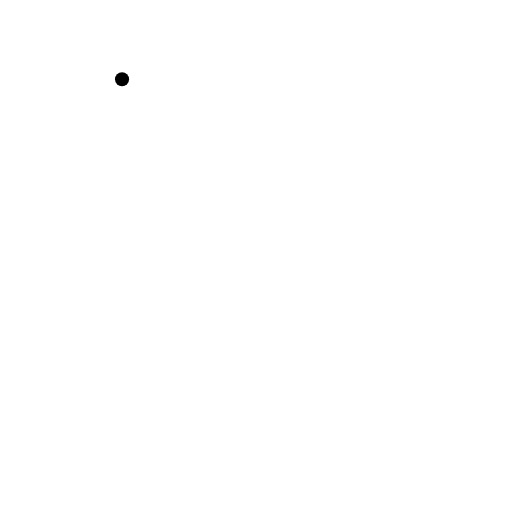
t = 0.00 s
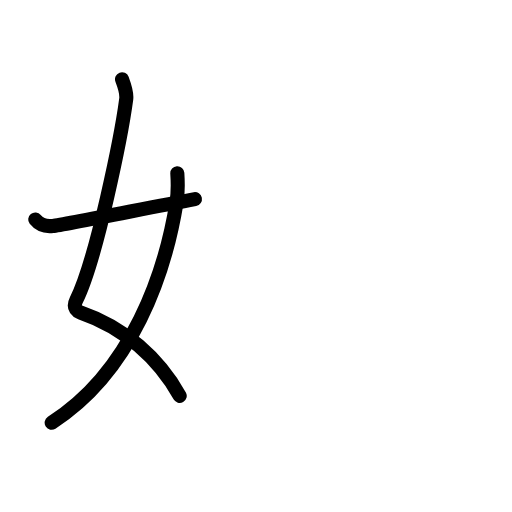
t = 2.80 s
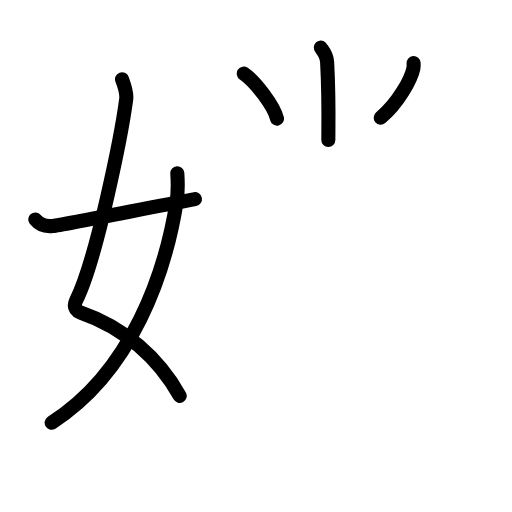
t = 5.60 s
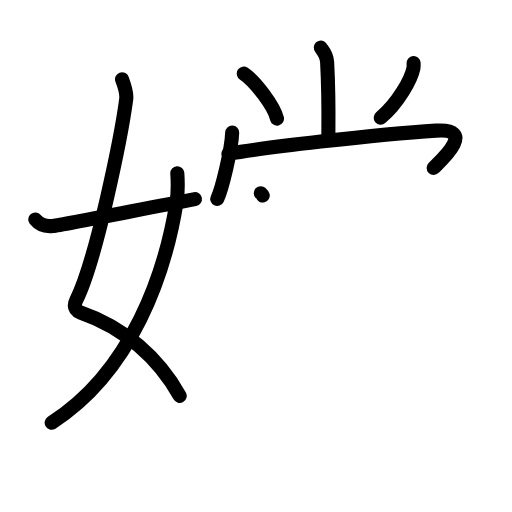
t = 8.40 s
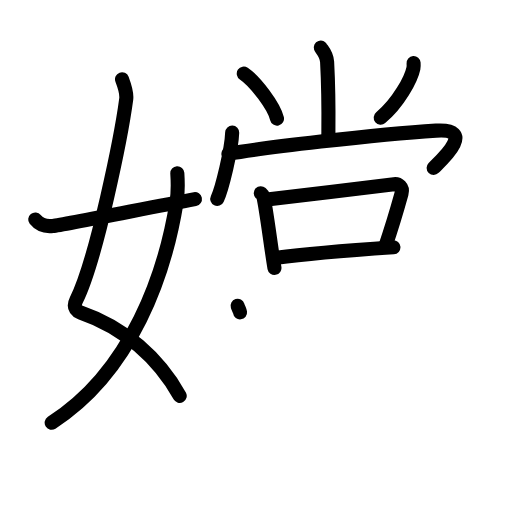
t = 11.20 s
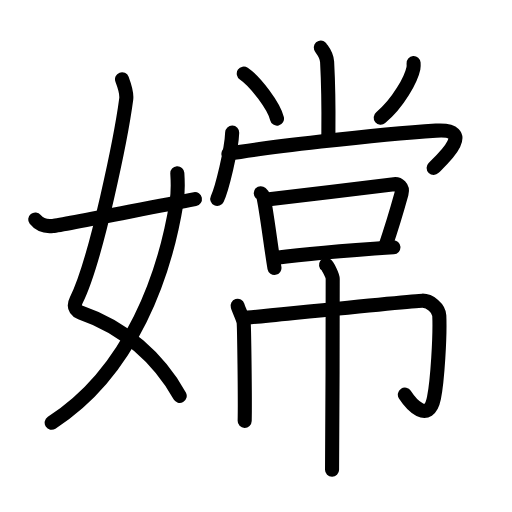
t = 14.00 s

The animated SVG that drew these frames (rendered in a browser with its animation timeline set to each time). Animation: 43 SMIL elements (animate=43); one cycle of 14.00 s.

<?xml version="1.0" encoding="UTF-8"?>
<!--
AniKanjiVG is licensed by CC-BY-SA Paul C. Sommerhoff (https://bitbucket.org/sommerhoff/anikanjivg).
AniKanjiVG uses KanjiVG which is licensed by CC-BY-SA Ulrich Apel (http://kanjivg.tagaini.net).
See also http://creativecommons.org/licenses/by-sa/3.0/
-->
<svg xmlns:kvg='http://kanjivg.tagaini.net' xmlns='http://www.w3.org/2000/svg' width='109' height='109' viewBox='0 0 109 109' style='fill:none;stroke:#000000;stroke-width:3;stroke-linecap:round;stroke-linejoin:round;' id="kvg:kanji_05ae6"><g id="kvg:05ae6" kvg:element="嫦"><g id="kvg:05ae6-g1" kvg:element="女" kvg:variant="true" kvg:position="left" kvg:radical="general"><path id="kvg:05ae6-s1" kvg:type="㇛" d="M25.98,16.87c0.39,1.04,1.08,2.74,0.89,4.24c-0.98,7.39-6.31,34.15-10.63,42.79c-0.89,1.77,0.4,2.46,0.89,2.63c9.38,3.22,16.63,9.72,21.13,17.75"><animate attributeName="d" begin="0.0s" dur="0.25s" from="M25.98,16.87C25.98,16.87,25.98,16.87,25.98,16.87" to="M25.98,16.87c0.39,1.04,1.08,2.74,0.89,4.24" />
<animate attributeName="d" begin="0.25s" dur="0.25s" from="M25.98,16.87c0.39,1.04,1.08,2.74,0.89,4.24c0,0,0,0,0,0,0" to="M25.98,16.87c0.39,1.04,1.08,2.74,0.89,4.24c-0.98,7.39-6.31,34.15-10.63,42.79" />
<animate attributeName="d" begin="0.5s" dur="0.25s" from="M25.98,16.87c0.39,1.04,1.08,2.74,0.89,4.24c-0.98,7.39-6.31,34.15-10.63,42.79c0,0,0,0,0,0,0" to="M25.98,16.87c0.39,1.04,1.08,2.74,0.89,4.24c-0.98,7.39-6.31,34.15-10.63,42.79c-0.89,1.77,0.4,2.46,0.89,2.63" />
<animate attributeName="d" begin="0.75s" dur="0.25s" from="M25.98,16.87c0.39,1.04,1.08,2.74,0.89,4.24c-0.98,7.39-6.31,34.15-10.63,42.79c-0.89,1.77,0.4,2.46,0.89,2.63c0,0,0,0,0,0,0" to="M25.98,16.87c0.39,1.04,1.08,2.74,0.89,4.24c-0.98,7.39-6.31,34.15-10.63,42.79c-0.89,1.77,0.4,2.46,0.89,2.63c9.38,3.22,16.63,9.72,21.13,17.75" />
</path>
<path id="kvg:05ae6-s2" kvg:type="㇒" d="M37.75,36.89c0.08,1.27,0.14,4.34-0.16,6.18C35.18,57.91,28.23,78.96,11,90"><animate attributeName="d" begin="1.0s" dur="0.5s" from="M37.75,36.89C37.75,36.89,37.75,36.89,37.75,36.89" to="M37.75,36.89c0.08,1.27,0.14,4.34-0.16,6.18" />
<animate attributeName="d" begin="1.5s" dur="0.5s" from="M37.75,36.89c0.08,1.27,0.14,4.34-0.16,6.18c0,0,0,0,0,0,0" to="M37.75,36.89c0.08,1.27,0.14,4.34-0.16,6.18C35.18,57.91,28.23,78.96,11,90" />
<animate attributeName="d" begin="0s" dur="1.0s" from="M-100,-100" to="M-100,-100" />
</path>
<path id="kvg:05ae6-s3" kvg:type="㇀/㇐" d="M7.5,46.72c0.75,0.94,1.75,1.62,3.75,1.39c2.15-0.24,19-3.61,30.25-5.73"><animate attributeName="d" begin="2.0s" dur="0.5s" from="M7.5,46.72C7.5,46.72,7.5,46.72,7.5,46.72" to="M7.5,46.72c0.75,0.94,1.75,1.62,3.75,1.39" />
<animate attributeName="d" begin="2.5s" dur="0.5s" from="M7.5,46.72c0.75,0.94,1.75,1.62,3.75,1.39c0,0,0,0,0,0,0" to="M7.5,46.72c0.75,0.94,1.75,1.62,3.75,1.39c2.15-0.24,19-3.61,30.25-5.73" />
<animate attributeName="d" begin="0s" dur="2.0s" from="M-100,-100" to="M-100,-100" />
</path>
</g>
<g id="kvg:05ae6-g2" kvg:element="常" kvg:position="right"><g id="kvg:05ae6-g3" kvg:element="尚" kvg:variant="true" kvg:position="top"><g id="kvg:05ae6-g4" kvg:element="⺌" kvg:variant="true" kvg:original="小" kvg:position="top"><path id="kvg:05ae6-s4" kvg:type="㇑" d="M68.29,10.12c0.09,0.26,1.26,1.38,1.35,3.06c0.43,8.07,0.26,13.86,0.26,16.61"><animate attributeName="d" begin="3.0s" dur="0.5s" from="M68.29,10.12C68.29,10.12,68.29,10.12,68.29,10.12" to="M68.29,10.12c0.09,0.26,1.26,1.38,1.35,3.06" />
<animate attributeName="d" begin="3.5s" dur="0.5s" from="M68.29,10.12c0.09,0.26,1.26,1.38,1.35,3.06c0,0,0,0,0,0,0" to="M68.29,10.12c0.09,0.26,1.26,1.38,1.35,3.06c0.43,8.07,0.26,13.86,0.26,16.61" />
<animate attributeName="d" begin="0s" dur="3.0s" from="M-100,-100" to="M-100,-100" />
</path>
<path id="kvg:05ae6-s5" kvg:type="㇔" d="M51.9,15.66c2.49,1.69,6.44,6.96,7.07,9.59"><animate attributeName="d" begin="4.0s" dur="1.0s" from="M51.9,15.66C51.9,15.66,51.9,15.66,51.9,15.66" to="M51.9,15.66c2.49,1.69,6.44,6.96,7.07,9.59" />
<animate attributeName="d" begin="0s" dur="4.0s" from="M-100,-100" to="M-100,-100" />
</path>
<path id="kvg:05ae6-s6" kvg:type="㇒" d="M88.05,13.44c0.02,0.27,0.04,0.71-0.04,1.1c-0.48,2.32-3.21,7.4-6.96,10.51"><animate attributeName="d" begin="5.0s" dur="0.5s" from="M88.05,13.44C88.05,13.44,88.05,13.44,88.05,13.44" to="M88.05,13.44c0.02,0.27,0.04,0.71-0.04,1.1" />
<animate attributeName="d" begin="5.5s" dur="0.5s" from="M88.05,13.44c0.02,0.27,0.04,0.71-0.04,1.1c0,0,0,0,0,0,0" to="M88.05,13.44c0.02,0.27,0.04,0.71-0.04,1.1c-0.48,2.32-3.21,7.4-6.96,10.51" />
<animate attributeName="d" begin="0s" dur="5.0s" from="M-100,-100" to="M-100,-100" />
</path>
</g>
<g id="kvg:05ae6-g5" kvg:position="bottom"><g id="kvg:05ae6-g6" kvg:element="冂" kvg:variant="true"><path id="kvg:05ae6-s7" kvg:type="㇔" d="M49.43,28.23c-0.12,3.58-2.17,11.99-3.18,14.12"><animate attributeName="d" begin="6.0s" dur="1.0s" from="M49.43,28.23C49.43,28.23,49.43,28.23,49.43,28.23" to="M49.43,28.23c-0.12,3.58-2.17,11.99-3.18,14.12" />
<animate attributeName="d" begin="0s" dur="6.0s" from="M-100,-100" to="M-100,-100" />
</path>
<path id="kvg:05ae6-s8" kvg:type="㇖" d="M48.63,32.73c6.46-1.14,31.22-4.11,44.2-4.92c8.93-0.56,0.71,6.7-0.51,7.93"><animate attributeName="d" begin="7.0s" dur="0.5s" from="M48.63,32.73C48.63,32.73,48.63,32.73,48.63,32.73" to="M48.63,32.73c6.46-1.14,31.22-4.11,44.2-4.92" />
<animate attributeName="d" begin="7.5s" dur="0.5s" from="M48.63,32.73c6.46-1.14,31.22-4.11,44.2-4.92c0,0,0,0,0,0,0" to="M48.63,32.73c6.46-1.14,31.22-4.11,44.2-4.92c8.93-0.56,0.71,6.7-0.51,7.93" />
<animate attributeName="d" begin="0s" dur="7.0s" from="M-100,-100" to="M-100,-100" />
</path>
</g>
<g id="kvg:05ae6-g7" kvg:element="吊" kvg:part="1"><g id="kvg:05ae6-g8" kvg:element="口"><path id="kvg:05ae6-s9" kvg:type="㇑" d="M55.51,41.13c0.21,0.2,0.46,0.36,0.53,0.62c0.61,2.32,1.78,11.88,2.39,15.28"><animate attributeName="d" begin="8.0s" dur="0.5s" from="M55.51,41.13C55.51,41.13,55.51,41.13,55.51,41.13" to="M55.51,41.13c0.21,0.2,0.46,0.36,0.53,0.62" />
<animate attributeName="d" begin="8.5s" dur="0.5s" from="M55.51,41.13c0.21,0.2,0.46,0.36,0.53,0.62c0,0,0,0,0,0,0" to="M55.51,41.13c0.21,0.2,0.46,0.36,0.53,0.62c0.61,2.32,1.78,11.88,2.39,15.28" />
<animate attributeName="d" begin="0s" dur="8.0s" from="M-100,-100" to="M-100,-100" />
</path>
<path id="kvg:05ae6-s10" kvg:type="㇕b" d="M56.85,42.49c3.96-0.49,23.38-2.77,27.03-3.27c0.92-0.12,1.99,0.6,1.6,2.02c-0.64,2.31-2.34,8-3.42,11.13"><animate attributeName="d" begin="9.0s" dur="0.3333333333333333s" from="M56.85,42.49C56.85,42.49,56.85,42.49,56.85,42.49" to="M56.85,42.49c3.96-0.49,23.38-2.77,27.03-3.27" />
<animate attributeName="d" begin="9.333333333333334s" dur="0.3333333333333333s" from="M56.85,42.49c3.96-0.49,23.38-2.77,27.03-3.27c0,0,0,0,0,0,0" to="M56.85,42.49c3.96-0.49,23.38-2.77,27.03-3.27c0.92-0.12,1.99,0.6,1.6,2.02" />
<animate attributeName="d" begin="9.666666666666666s" dur="0.3333333333333333s" from="M56.85,42.49c3.96-0.49,23.38-2.77,27.03-3.27c0.92-0.12,1.99,0.6,1.6,2.02c0,0,0,0,0,0,0" to="M56.85,42.49c3.96-0.49,23.38-2.77,27.03-3.27c0.92-0.12,1.99,0.6,1.6,2.02c-0.64,2.31-2.34,8-3.42,11.13" />
<animate attributeName="d" begin="0s" dur="9.0s" from="M-100,-100" to="M-100,-100" />
</path>
<path id="kvg:05ae6-s11" kvg:type="㇐b" d="M58.88,54.87c5.12-0.67,19.57-1.85,24.88-2.22"><animate attributeName="d" begin="10.0s" dur="1.0s" from="M58.88,54.87C58.88,54.87,58.88,54.87,58.88,54.87" to="M58.88,54.87c5.12-0.67,19.57-1.85,24.88-2.22" />
<animate attributeName="d" begin="0s" dur="10.0s" from="M-100,-100" to="M-100,-100" />
</path>
</g>
</g>
</g>
</g>
<g id="kvg:05ae6-g9" kvg:element="吊" kvg:part="2" kvg:position="bottom"><g id="kvg:05ae6-g10" kvg:element="巾"><path id="kvg:05ae6-s12" kvg:type="㇑" d="M50.59,65.1c0.34,1.09,1.18,2.76,1.28,3.5c0.1,0.74,0.33,16.4,0.22,21.01"><animate attributeName="d" begin="11.0s" dur="0.5s" from="M50.59,65.1C50.59,65.1,50.59,65.1,50.59,65.1" to="M50.59,65.1c0.34,1.09,1.18,2.76,1.28,3.5" />
<animate attributeName="d" begin="11.5s" dur="0.5s" from="M50.59,65.1c0.34,1.09,1.18,2.76,1.28,3.5c0,0,0,0,0,0,0" to="M50.59,65.1c0.34,1.09,1.18,2.76,1.28,3.5c0.1,0.74,0.33,16.4,0.22,21.01" />
<animate attributeName="d" begin="0s" dur="11.0s" from="M-100,-100" to="M-100,-100" />
</path>
<path id="kvg:05ae6-s13" kvg:type="㇆a" d="M51.82,67.7c3-0.25,35.86-3.67,38.1-3.69c1.58-0.01,3.53,1.59,3.6,3.19c0.19,4.34-0.39,13.84-1.13,17.49c-1.14,5.67-4.94,1.28-6.2-0.67"><animate attributeName="d" begin="12.0s" dur="0.25s" from="M51.82,67.7C51.82,67.7,51.82,67.7,51.82,67.7" to="M51.82,67.7c3-0.25,35.86-3.67,38.1-3.69" />
<animate attributeName="d" begin="12.25s" dur="0.25s" from="M51.82,67.7c3-0.25,35.86-3.67,38.1-3.69c0,0,0,0,0,0,0" to="M51.82,67.7c3-0.25,35.86-3.67,38.1-3.69c1.58-0.01,3.53,1.59,3.6,3.19" />
<animate attributeName="d" begin="12.5s" dur="0.25s" from="M51.82,67.7c3-0.25,35.86-3.67,38.1-3.69c1.58-0.01,3.53,1.59,3.6,3.19c0,0,0,0,0,0,0" to="M51.82,67.7c3-0.25,35.86-3.67,38.1-3.69c1.58-0.01,3.53,1.59,3.6,3.19c0.19,4.34-0.39,13.84-1.13,17.49" />
<animate attributeName="d" begin="12.75s" dur="0.25s" from="M51.82,67.7c3-0.25,35.86-3.67,38.1-3.69c1.58-0.01,3.53,1.59,3.6,3.19c0.19,4.34-0.39,13.84-1.13,17.49c0,0,0,0,0,0,0" to="M51.82,67.7c3-0.25,35.86-3.67,38.1-3.69c1.58-0.01,3.53,1.59,3.6,3.19c0.19,4.34-0.39,13.84-1.13,17.49c-1.14,5.67-4.94,1.28-6.2-0.67" />
<animate attributeName="d" begin="0s" dur="12.0s" from="M-100,-100" to="M-100,-100" />
</path>
<path id="kvg:05ae6-s14" kvg:type="㇑" d="M69.41,56.37c0.43,0.31,1.42,2.34,1.42,2.97c0,7.19-0.05,36.73-0.14,40.65"><animate attributeName="d" begin="13.0s" dur="0.5s" from="M69.41,56.37C69.41,56.37,69.41,56.37,69.41,56.37" to="M69.41,56.37c0.43,0.31,1.42,2.34,1.42,2.97" />
<animate attributeName="d" begin="13.5s" dur="0.5s" from="M69.41,56.37c0.43,0.31,1.42,2.34,1.42,2.97c0,0,0,0,0,0,0" to="M69.41,56.37c0.43,0.31,1.42,2.34,1.42,2.97c0,7.19-0.05,36.73-0.14,40.65" />
<animate attributeName="d" begin="0s" dur="13.0s" from="M-100,-100" to="M-100,-100" />
</path>
</g>
</g>
</g>
</g>
</svg>
